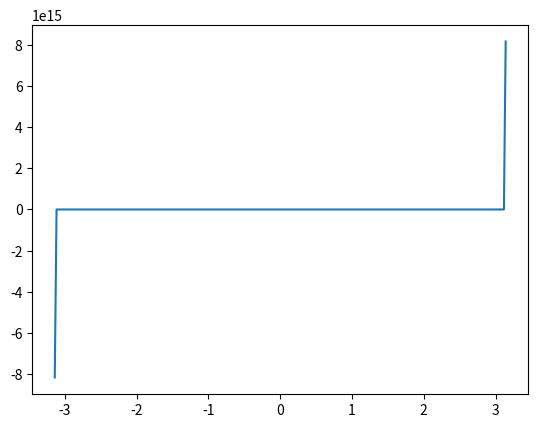

The script that saved this image:
import numpy as np
import matplotlib.pyplot as plt
x = np.linspace(-np.pi,np.pi,256,endpoint=True)
s = 1/np.sin(x)
plt.plot(x,s)
plt.show()